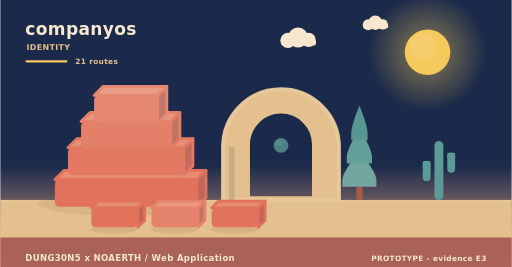
t = 0.00 s
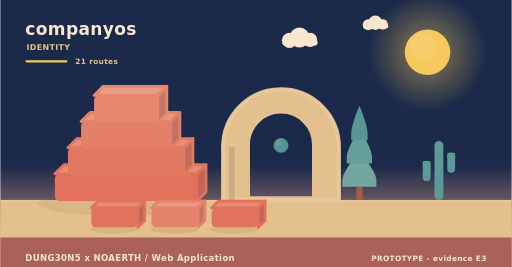
t = 1.95 s
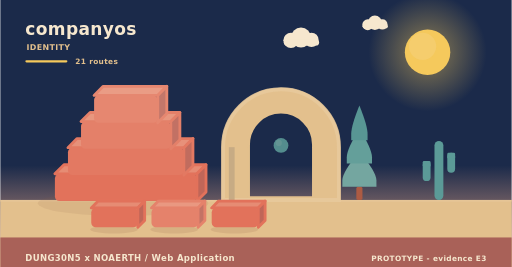
t = 3.90 s
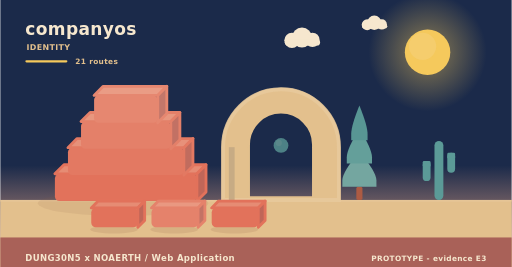
t = 5.20 s
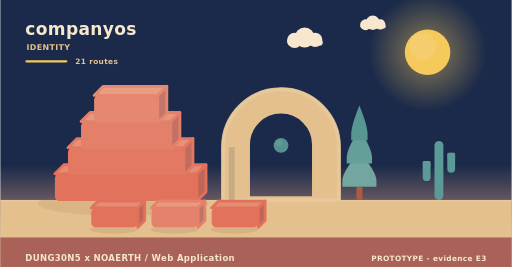
t = 8.75 s
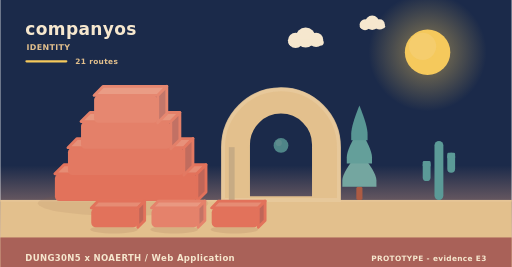
t = 10.00 s

The animated SVG that drew these frames (rendered in a browser with its animation timeline set to each time). Animation: 10 SMIL elements (animate=1,animateTransform=9); frames cover the first 10.00 s, repeats indefinitely.

<svg xmlns="http://www.w3.org/2000/svg" width="900" height="470" viewBox="0 0 900 470" role="img" aria-label="companyos - identity"><linearGradient id="skyh" x1="0" y1="0" x2="0" y2="1"><stop offset="0" stop-color="#1b2a4a"/><stop offset="0.62" stop-color="#1b2a4a"/><stop offset="1" stop-color="#f3ad8a"/></linearGradient><rect width="900" height="470" fill="url(#skyh)"/><radialGradient id="sunh"><stop offset="0.35" stop-color="#f5c95c" stop-opacity="0.34"/><stop offset="1" stop-color="#f5c95c" stop-opacity="0"/></radialGradient><circle cx="752" cy="92" r="104" fill="url(#sunh)"/><circle cx="752" cy="92" r="40" fill="#f5c95c"/><circle cx="743.2" cy="81.6" r="24" fill="#f5d27e" opacity="0.5"/><g><circle cx="524" cy="66" r="17.64" fill="#f6e7ce"/><circle cx="506.36" cy="71.04" r="13.44" fill="#f6e7ce"/><circle cx="542.48" cy="70.2" r="12.6" fill="#f6e7ce"/><rect x="493.76" y="69.36" width="62.16" height="10.92" rx="5.46" fill="#f6e7ce"/><animateTransform attributeName="transform" type="translate" values="0 0;24 0;0 0" dur="36s" begin="0s" repeatCount="indefinite"/></g><g><circle cx="660" cy="40" r="12.6" fill="#f6e7ce"/><circle cx="647.4" cy="43.6" r="9.6" fill="#f6e7ce"/><circle cx="673.2" cy="43" r="9" fill="#f6e7ce"/><rect x="638.4" y="42.4" width="44.4" height="7.8" rx="3.9" fill="#f6e7ce"/><animateTransform attributeName="transform" type="translate" values="0 0;-18 0;0 0" dur="46s" begin="3s" repeatCount="indefinite"/></g><rect x="0" y="352" width="900" height="118" fill="#e3c08d"/><rect x="0" y="352" width="900" height="3" fill="#e6c596"/><text x="44" y="62" font-family="Verdana,DejaVu Sans,sans-serif" font-size="30" font-weight="700" letter-spacing="0.6" fill="#f6e7ce" text-anchor="start">companyos</text><text x="46" y="88" font-family="Verdana,DejaVu Sans,sans-serif" font-size="14" font-weight="700" letter-spacing="0.6" fill="#e3c08d" text-anchor="start">IDENTITY</text><rect x="44" y="106" width="74" height="4" rx="2" fill="#f5c95c"/><text x="132" y="112" font-family="Verdana,DejaVu Sans,sans-serif" font-size="13" font-weight="700" letter-spacing="0.6" fill="#e3c08d" text-anchor="start">21 routes</text><ellipse cx="216" cy="358" rx="150" ry="22" fill="rgba(138,90,68,0.11)"/><g><path d="M96,306 L346,306 L362,290 L112,290 Z" fill="#e68c74" stroke="#e2725b" stroke-width="5" stroke-linejoin="round"/><path d="M346,306 L362,290 L362,338 L346,354 Z" fill="#c06658" stroke="#e2725b" stroke-width="5" stroke-linejoin="round"/><rect x="96" y="306" width="250" height="48" rx="8" fill="#e2725b"/><animateTransform attributeName="transform" type="translate" values="0 10;0 0" dur="0.9s" begin="0s" fill="freeze"/></g><g><path d="M119,260 L323,260 L339,244 L135,244 Z" fill="#e7917a" stroke="#e37962" stroke-width="5" stroke-linejoin="round"/><path d="M323,260 L339,244 L339,292 L323,308 Z" fill="#c16c5e" stroke="#e37962" stroke-width="5" stroke-linejoin="round"/><rect x="119" y="260" width="204" height="48" rx="8" fill="#e37962"/><animateTransform attributeName="transform" type="translate" values="0 10;0 0" dur="0.9s" begin="0.28s" fill="freeze"/></g><g><path d="M142,214 L300,214 L316,198 L158,198 Z" fill="#e8977f" stroke="#e48069" stroke-width="5" stroke-linejoin="round"/><path d="M300,214 L316,198 L316,246 L300,262 Z" fill="#c27164" stroke="#e48069" stroke-width="5" stroke-linejoin="round"/><rect x="142" y="214" width="158" height="48" rx="8" fill="#e48069"/><animateTransform attributeName="transform" type="translate" values="0 10;0 0" dur="0.9s" begin="0.56s" fill="freeze"/></g><g><path d="M165,168 L277,168 L293,152 L181,152 Z" fill="#ea9c85" stroke="#e68770" stroke-width="5" stroke-linejoin="round"/><path d="M277,168 L293,152 L293,200 L277,216 Z" fill="#c3776a" stroke="#e68770" stroke-width="5" stroke-linejoin="round"/><rect x="165" y="168" width="112" height="48" rx="8" fill="#e68770"/><animateTransform attributeName="transform" type="translate" values="0 10;0 0" dur="0.9s" begin="0.84s" fill="freeze"/></g><path d="M392,352 L392,259.12 A102,102 0 0 1 596,259.12 L596,352 Z M436.88,348 L436.88,254.55 A57.12,57.12 0 0 1 551.12,254.55 L551.12,348 Z" fill="#e3c08d" fill-rule="evenodd" stroke="#e3c08d" stroke-width="5" stroke-linejoin="round"/><path d="M392,352 L392,259.12 A102,102 0 0 1 596,259.12 L596,352 Z" fill="none" stroke="#e8c99d" stroke-width="7" stroke-linecap="round" opacity="0.85"/><rect x="402.2" y="259.12" width="10.2" height="92.88" fill="#c7ab84"/><g><circle cx="494" cy="256" r="13" fill="#5b9a97"/><circle cx="490.1" cy="251.58" r="5.46" fill="#7aa9a2" opacity="0.55"/><animate attributeName="opacity" values="0.78;1;0.78" dur="5.2s" begin="0s" repeatCount="indefinite"/></g><rect x="626.6" y="328.64" width="10.8" height="23.36" rx="3" fill="#ac5b43"/><path d="M632,267.32 Q602,302.89 602,317.6 Q602,328.64 602,328.64 L662,328.64 Q662,328.64 662,317.6 Q662,302.89 632,267.32 Z" fill="#74a6a0"/><path d="M632,226.44 Q609.8,262.01 609.8,276.72 Q609.8,287.76 609.8,287.76 L654.2,287.76 Q654.2,287.76 654.2,276.72 Q654.2,262.01 632,226.44 Z" fill="#649f9a"/><path d="M632,185.56 Q617.6,221.13 617.6,235.84 Q617.6,246.88 617.6,246.88 L646.4,246.88 Q646.4,246.88 646.4,235.84 Q646.4,221.13 632,185.56 Z" fill="#589694"/><rect x="764.18" y="248" width="15.64" height="104" rx="7.82" fill="#5b9a97"/><rect x="743.48" y="283.36" width="13.8" height="35.36" rx="6.9" fill="#5b9a97"/><rect x="743.48" y="283.36" width="13.8" height="10.4" rx="2.3" fill="#5b9a97"/><rect x="786.72" y="268.8" width="13.8" height="35.36" rx="6.9" fill="#5b9a97"/><rect x="786.72" y="268.8" width="13.8" height="10.4" rx="2.3" fill="#5b9a97"/><ellipse cx="200" cy="404" rx="42" ry="7" fill="rgba(138,90,68,0.15)"/><g><path d="M160,366 L242,366 L254,354 L172,354 Z" fill="#e68c74" stroke="#e2725b" stroke-width="5" stroke-linejoin="round"/><path d="M242,366 L254,354 L254,388 L242,400 Z" fill="#c06658" stroke="#e2725b" stroke-width="5" stroke-linejoin="round"/><rect x="160" y="366" width="82" height="34" rx="8" fill="#e2725b"/><animateTransform attributeName="transform" type="translate" values="0 10;0 0" dur="0.7s" begin="0.8s" fill="freeze"/></g><ellipse cx="306" cy="404" rx="42" ry="7" fill="rgba(138,90,68,0.15)"/><g><path d="M266,366 L348,366 L360,354 L278,354 Z" fill="#e99881" stroke="#e5826b" stroke-width="5" stroke-linejoin="round"/><path d="M348,366 L360,354 L360,388 L348,400 Z" fill="#c37365" stroke="#e5826b" stroke-width="5" stroke-linejoin="round"/><rect x="266" y="366" width="82" height="34" rx="8" fill="#e5826b"/><animateTransform attributeName="transform" type="translate" values="0 10;0 0" dur="0.7s" begin="0.95s" fill="freeze"/></g><ellipse cx="412" cy="404" rx="42" ry="7" fill="rgba(138,90,68,0.15)"/><g><path d="M372,366 L454,366 L466,354 L384,354 Z" fill="#e68c74" stroke="#e2725b" stroke-width="5" stroke-linejoin="round"/><path d="M454,366 L466,354 L466,388 L454,400 Z" fill="#c06658" stroke="#e2725b" stroke-width="5" stroke-linejoin="round"/><rect x="372" y="366" width="82" height="34" rx="8" fill="#e2725b"/><animateTransform attributeName="transform" type="translate" values="0 10;0 0" dur="0.7s" begin="1.1s" fill="freeze"/></g><rect x="0" y="418" width="900" height="52" rx="0" fill="#a65c56" opacity="0.94"/><text x="44" y="460" font-family="Verdana,DejaVu Sans,sans-serif" font-size="15" font-weight="700" letter-spacing="0.6" fill="#f6e7ce" text-anchor="start">DUNG30N5 x NOAERTH  /  Web Application</text><text x="856" y="460" font-family="Verdana,DejaVu Sans,sans-serif" font-size="13" font-weight="700" letter-spacing="0.6" fill="#f6e7ce" text-anchor="end">PROTOTYPE  -  evidence E3</text></svg>
